Run: headless pygame with SDL's dummy video driver; simulated clock (each Clock.tick advances the game by its frame time, no real sleeping); random seed 0; keys injected as events and as key.get_pressed() state; no mouse input.
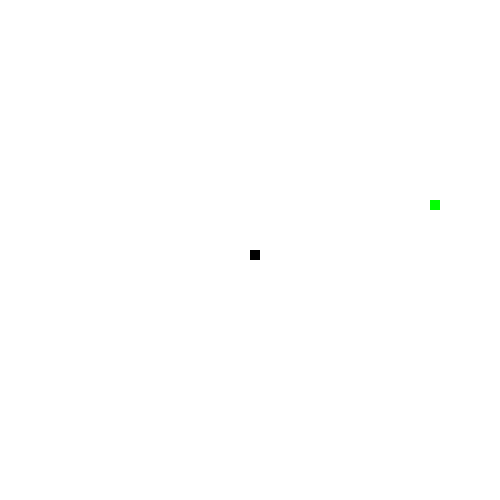
Frame 1 of 4 · flips 1–60 · no input
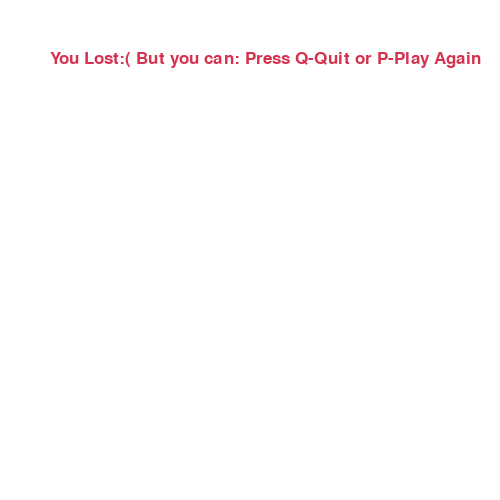
Frame 2 of 4 · flips 61–180 · tapped SPACE, RETURN · held RIGHT (→), D
Frame 3 of 4 · flips 181–300 · held DOWN (↓), S · screen unchanged from frame 2, image omitted
Frame 4 of 4 · flips 301–420 · held LEFT (←), A, UP (↑), W · screen unchanged from frame 3, image omitted

The pygame program that drew these frames:

import pygame
import time
import random

pygame.init()

white = (255, 255, 255)
yellow = (255, 255, 102)
black = (0, 0, 0)
red = (213, 50, 80)
green = (0, 255, 0)

dis_width = 500
dis_height = 500

dis = pygame.display.set_mode((dis_width, dis_height))
pygame.display.set_caption('Snake Game')

clock = pygame.time.Clock()

snake_block = 10
snake_speed = 20

font_style = pygame.font.SysFont("meiryo", 25)
score_font = pygame.font.SysFont("meiryo", 45)

def my_score(score):
    value = score_font.render("Your Score: " + str(score), True, yellow)
    dis.blit(value, [0, 0])

def our_snake(snake_block, snake_list):
    for x in snake_list:
        pygame.draw.rect(dis, black, [x[0], x[1], snake_block, snake_block])

def message(msg, color):
    mesg = font_style.render(msg, True, color)
    dis.blit(mesg, [dis_width / 2 - 200, 50])

def gameLoop():  # creating a function
    game_over = False
    game_close = False

    x1 = dis_width / 2
    y1 = dis_height / 2

    x1_change = 0
    y1_change = 0

    snake_List = []
    Length_of_snake = 1

    foodx = round(random.randrange(0, dis_width - snake_block) / 10.0) * 10.0
    foody = round(random.randrange(0, dis_width - snake_block) / 10.0) * 10.0

    while not game_over:

        while game_close == True:
            dis.fill(white)
            message("You Lost:( But you can: Press Q-Quit or P-Play Again", red)
            pygame.display.update()

            for event in pygame.event.get():
                if event.type == pygame.KEYDOWN:
                    if event.key == pygame.K_q:
                        game_over = True
                        game_close = False
                    if event.key == pygame.K_p:
                        gameLoop()

        for event in pygame.event.get():
            if event.type == pygame.QUIT:
                game_over = True
            if event.type == pygame.KEYDOWN:
                if event.key == pygame.K_LEFT:
                    x1_change = -snake_block
                    y1_change = 0
                elif event.key == pygame.K_RIGHT:
                    x1_change = snake_block
                    y1_change = 0
                elif event.key == pygame.K_UP:
                    y1_change = -snake_block
                    x1_change = 0
                elif event.key == pygame.K_DOWN:
                    y1_change = snake_block
                    x1_change = 0

        if x1 >= dis_width or x1 < 0 or y1 >= dis_height or y1 < 0:
            game_close = True

        x1 += x1_change
        y1 += y1_change
        dis.fill(white)
        pygame.draw.rect(dis, green, [foodx, foody, snake_block, snake_block])

        snake_head = [x1, y1]
        snake_List.append(snake_head)
        if len(snake_List) > Length_of_snake:
            del snake_List[0]

        for x in snake_List[:-1]:
            if x == snake_head:
                game_close = True

        our_snake(snake_block, snake_List)

        pygame.display.update()

        if x1 == foodx and y1 == foody:
            print("YES, my food!")

            foodx = round(random.randrange(0, dis_width - snake_block) / 10.0) * 10.0
            foody = round(random.randrange(0, dis_height - snake_block) / 10.0) * 10.0
            Length_of_snake += 1
        clock.tick(snake_speed)

    pygame.quit()
    quit()


gameLoop()
